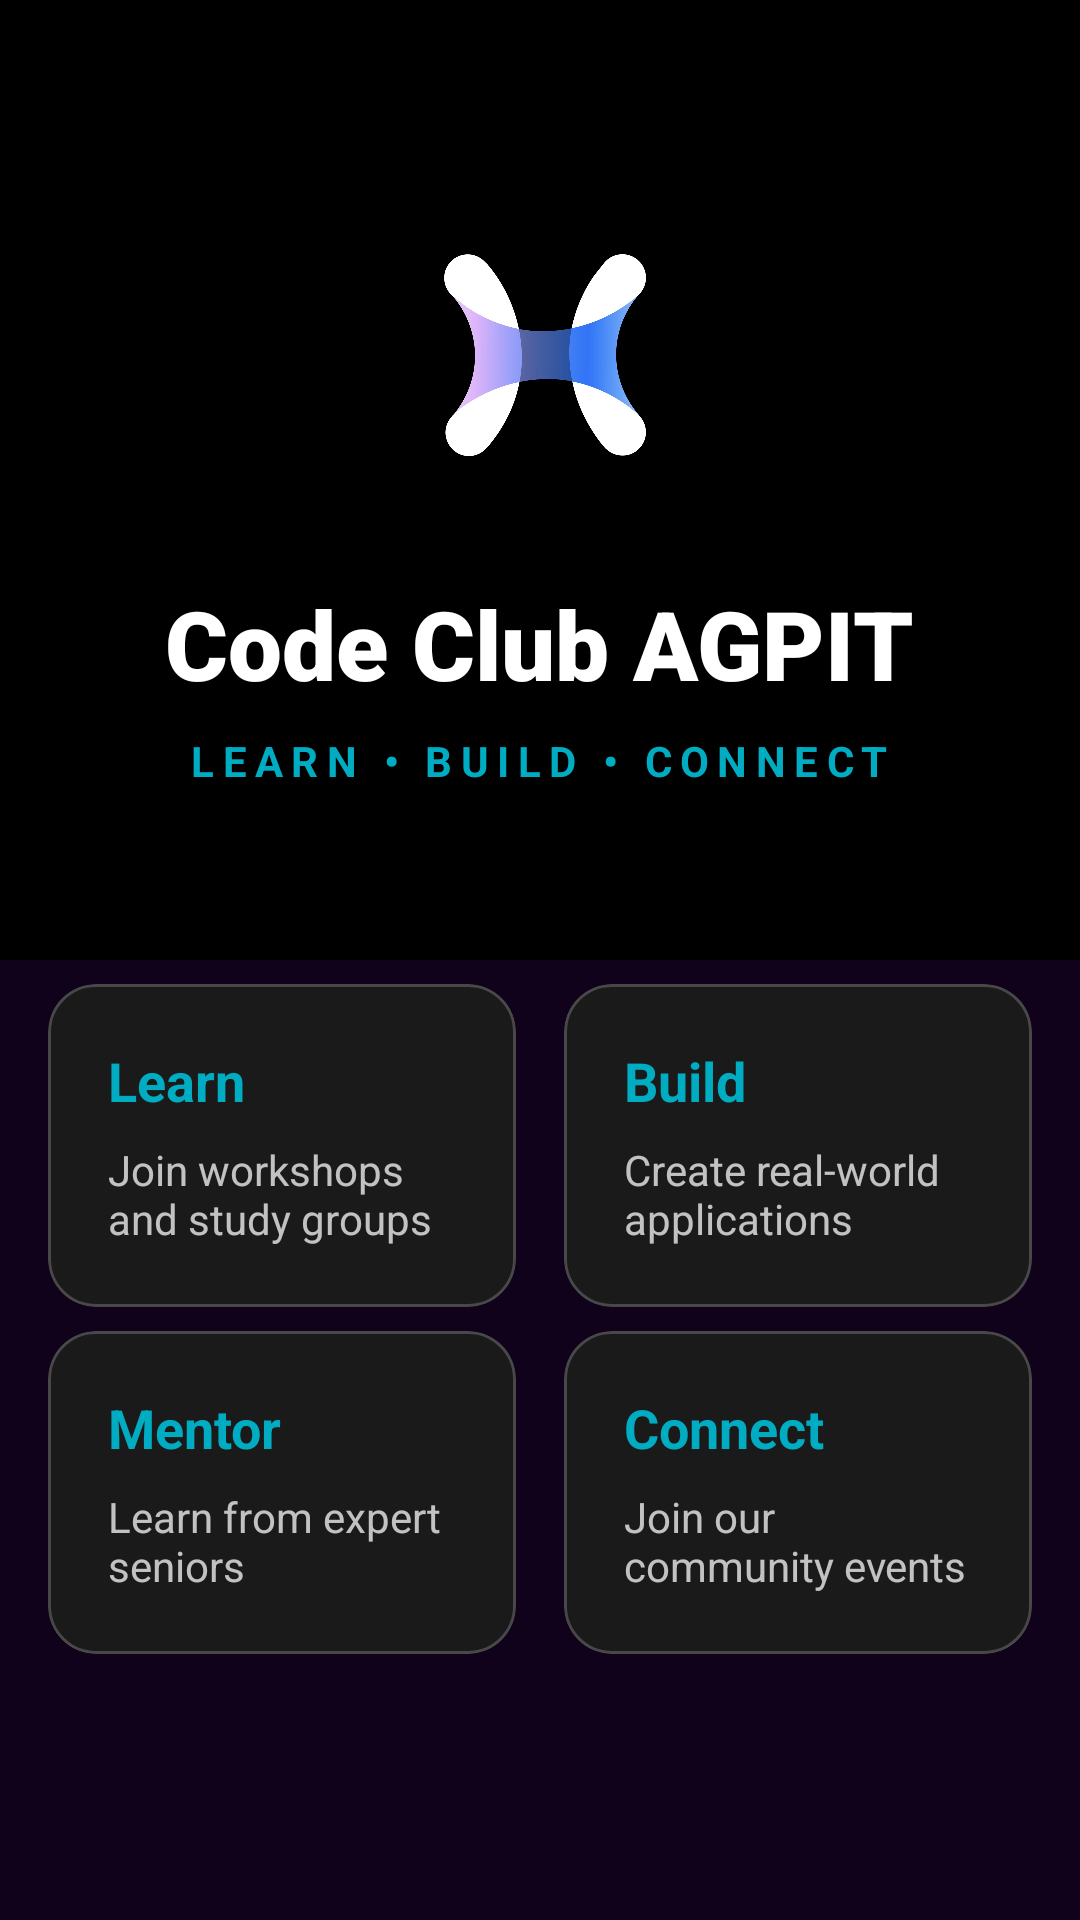

Here is an Android app screen rendered from its layout file. Give the layout XML and the strings, colors and styles it references.
<!-- AndroidManifest.xml: application theme Base.Theme.CodeClubAgpit -->
<!-- res/layout/fragment_home.xml -->
<?xml version="1.0" encoding="utf-8"?>
<ScrollView
    xmlns:android="http://schemas.android.com/apk/res/android"
    xmlns:app="http://schemas.android.com/apk/res-auto"
    android:layout_width="match_parent"
    android:layout_height="match_parent"
    android:background="@color/club_background"
    android:fillViewport="true">

    <LinearLayout
        android:layout_width="match_parent"
        android:layout_height="wrap_content"
        android:orientation="vertical"
        android:paddingBottom="32dp">

        <RelativeLayout
            android:layout_width="match_parent"
            android:layout_height="320dp">

            <View
                android:layout_width="match_parent"
                android:layout_height="match_parent"
                android:background="@color/black" />

            <LinearLayout
                android:layout_width="match_parent"
                android:layout_height="wrap_content"
                android:layout_centerInParent="true"
                android:gravity="center"
                android:orientation="vertical"
                android:padding="24dp">

                <ImageView
                    android:layout_width="120dp"
                    android:layout_height="120dp"
                    android:src="@drawable/ic_codeclub_logo"
                    android:contentDescription="Code Club Logo"
                    android:layout_marginBottom="16dp"/>

                <TextView
                    android:layout_width="wrap_content"
                    android:layout_height="wrap_content"
                    android:text="Code Club AGPIT"
                    android:textColor="@color/white"
                    android:textSize="32sp"
                    android:fontFamily="sans-serif-black" />

                <TextView
                    android:layout_width="wrap_content"
                    android:layout_height="wrap_content"
                    android:layout_marginTop="8dp"
                    android:text="Learn • Build • Connect"
                    android:textColor="@color/text_secondary"
                    android:letterSpacing="0.2"
                    android:textSize="14sp"
                    android:textAllCaps="true"
                    android:textStyle="bold"/>
            </LinearLayout>
        </RelativeLayout>

        <androidx.constraintlayout.widget.ConstraintLayout
            android:layout_width="match_parent"
            android:layout_height="wrap_content"
            android:paddingHorizontal="8dp">

            <com.google.android.material.card.MaterialCardView
                android:id="@+id/learn_card"
                android:layout_width="0dp"
                android:layout_height="wrap_content"
                android:layout_margin="8dp"
                app:cardBackgroundColor="#1A1A1A"
                app:cardCornerRadius="16dp"
                app:strokeColor="#33FFFFFF"
                app:strokeWidth="1dp"
                app:layout_constraintEnd_toStartOf="@+id/build_card"
                app:layout_constraintStart_toStartOf="parent"
                app:layout_constraintTop_toTopOf="parent">

                <LinearLayout
                    android:layout_width="match_parent"
                    android:layout_height="wrap_content"
                    android:orientation="vertical"
                    android:padding="20dp">
                    <TextView
                        android:layout_width="wrap_content"
                        android:layout_height="wrap_content"
                        android:text="Learn"
                        android:textColor="@color/text_secondary"
                        android:textSize="18sp"
                        android:textStyle="bold" />
                    <TextView
                        android:layout_width="wrap_content"
                        android:layout_height="wrap_content"
                        android:layout_marginTop="8dp"
                        android:textColor="#BBFFFFFF"
                        android:text="Join workshops and study groups" />
                </LinearLayout>
            </com.google.android.material.card.MaterialCardView>

            <com.google.android.material.card.MaterialCardView
                android:id="@+id/build_card"
                android:layout_width="0dp"
                android:layout_height="wrap_content"
                android:layout_margin="8dp"
                app:cardBackgroundColor="#1A1A1A"
                app:cardCornerRadius="16dp"
                app:strokeColor="#33FFFFFF"
                app:strokeWidth="1dp"
                app:layout_constraintEnd_toEndOf="parent"
                app:layout_constraintStart_toEndOf="@+id/learn_card"
                app:layout_constraintTop_toTopOf="parent">

                <LinearLayout
                    android:layout_width="match_parent"
                    android:layout_height="wrap_content"
                    android:orientation="vertical"
                    android:padding="20dp">
                    <TextView
                        android:layout_width="wrap_content"
                        android:layout_height="wrap_content"
                        android:text="Build"
                        android:textColor="@color/text_secondary"
                        android:textSize="18sp"
                        android:textStyle="bold" />
                    <TextView
                        android:layout_width="wrap_content"
                        android:layout_height="wrap_content"
                        android:layout_marginTop="8dp"
                        android:textColor="#BBFFFFFF"
                        android:text="Create real-world applications" />
                </LinearLayout>
            </com.google.android.material.card.MaterialCardView>

            <com.google.android.material.card.MaterialCardView
                android:id="@+id/mentor_card"
                android:layout_width="0dp"
                android:layout_height="wrap_content"
                android:layout_margin="8dp"
                app:cardBackgroundColor="#1A1A1A"
                app:cardCornerRadius="16dp"
                app:strokeColor="#33FFFFFF"
                app:strokeWidth="1dp"
                app:layout_constraintEnd_toStartOf="@+id/events_card"
                app:layout_constraintStart_toStartOf="parent"
                app:layout_constraintTop_toBottomOf="@+id/learn_card">

                <LinearLayout
                    android:layout_width="match_parent"
                    android:layout_height="wrap_content"
                    android:orientation="vertical"
                    android:padding="20dp">
                    <TextView
                        android:layout_width="wrap_content"
                        android:layout_height="wrap_content"
                        android:text="Mentor"
                        android:textColor="@color/text_secondary"
                        android:textSize="18sp"
                        android:textStyle="bold" />
                    <TextView
                        android:layout_width="wrap_content"
                        android:layout_height="wrap_content"
                        android:layout_marginTop="8dp"
                        android:textColor="#BBFFFFFF"
                        android:text="Learn from expert seniors" />
                </LinearLayout>
            </com.google.android.material.card.MaterialCardView>

            <com.google.android.material.card.MaterialCardView
                android:id="@+id/events_card"
                android:layout_width="0dp"
                android:layout_height="wrap_content"
                android:layout_margin="8dp"
                app:cardBackgroundColor="#1A1A1A"
                app:cardCornerRadius="16dp"
                app:strokeColor="#33FFFFFF"
                app:strokeWidth="1dp"
                app:layout_constraintEnd_toEndOf="parent"
                app:layout_constraintStart_toEndOf="@+id/mentor_card"
                app:layout_constraintTop_toBottomOf="@+id/build_card">

                <LinearLayout
                    android:layout_width="match_parent"
                    android:layout_height="wrap_content"
                    android:orientation="vertical"
                    android:padding="20dp">
                    <TextView
                        android:layout_width="wrap_content"
                        android:layout_height="wrap_content"
                        android:text="Connect"
                        android:textColor="@color/text_secondary"
                        android:textSize="18sp"
                        android:textStyle="bold" />
                    <TextView
                        android:layout_width="wrap_content"
                        android:layout_height="wrap_content"
                        android:layout_marginTop="8dp"
                        android:textColor="#BBFFFFFF"
                        android:text="Join our community events" />
                </LinearLayout>
            </com.google.android.material.card.MaterialCardView>
        </androidx.constraintlayout.widget.ConstraintLayout>

    </LinearLayout>
</ScrollView>
<!-- resources referenced by this layout -->
<resources>
  <color name="black">#FF000000</color>
  <color name="club_background">#10021b</color>
  <color name="text_secondary">#00ACC1</color>
  <color name="white">#FFFFFF</color>
  <!-- drawable ic_codeclub_logo: png bitmap (drawable, 699783 bytes) -->
  <style name="Base.Theme.CodeClubAgpit" parent="Theme.Material3.DayNight.NoActionBar">
          
          
          <item name="android:navigationBarColor">@android:color/transparent</item>
          <item name="android:statusBarColor">@android:color/transparent</item>
          <item name="android:windowDrawsSystemBarBackgrounds">true</item>
      </style>
</resources>
